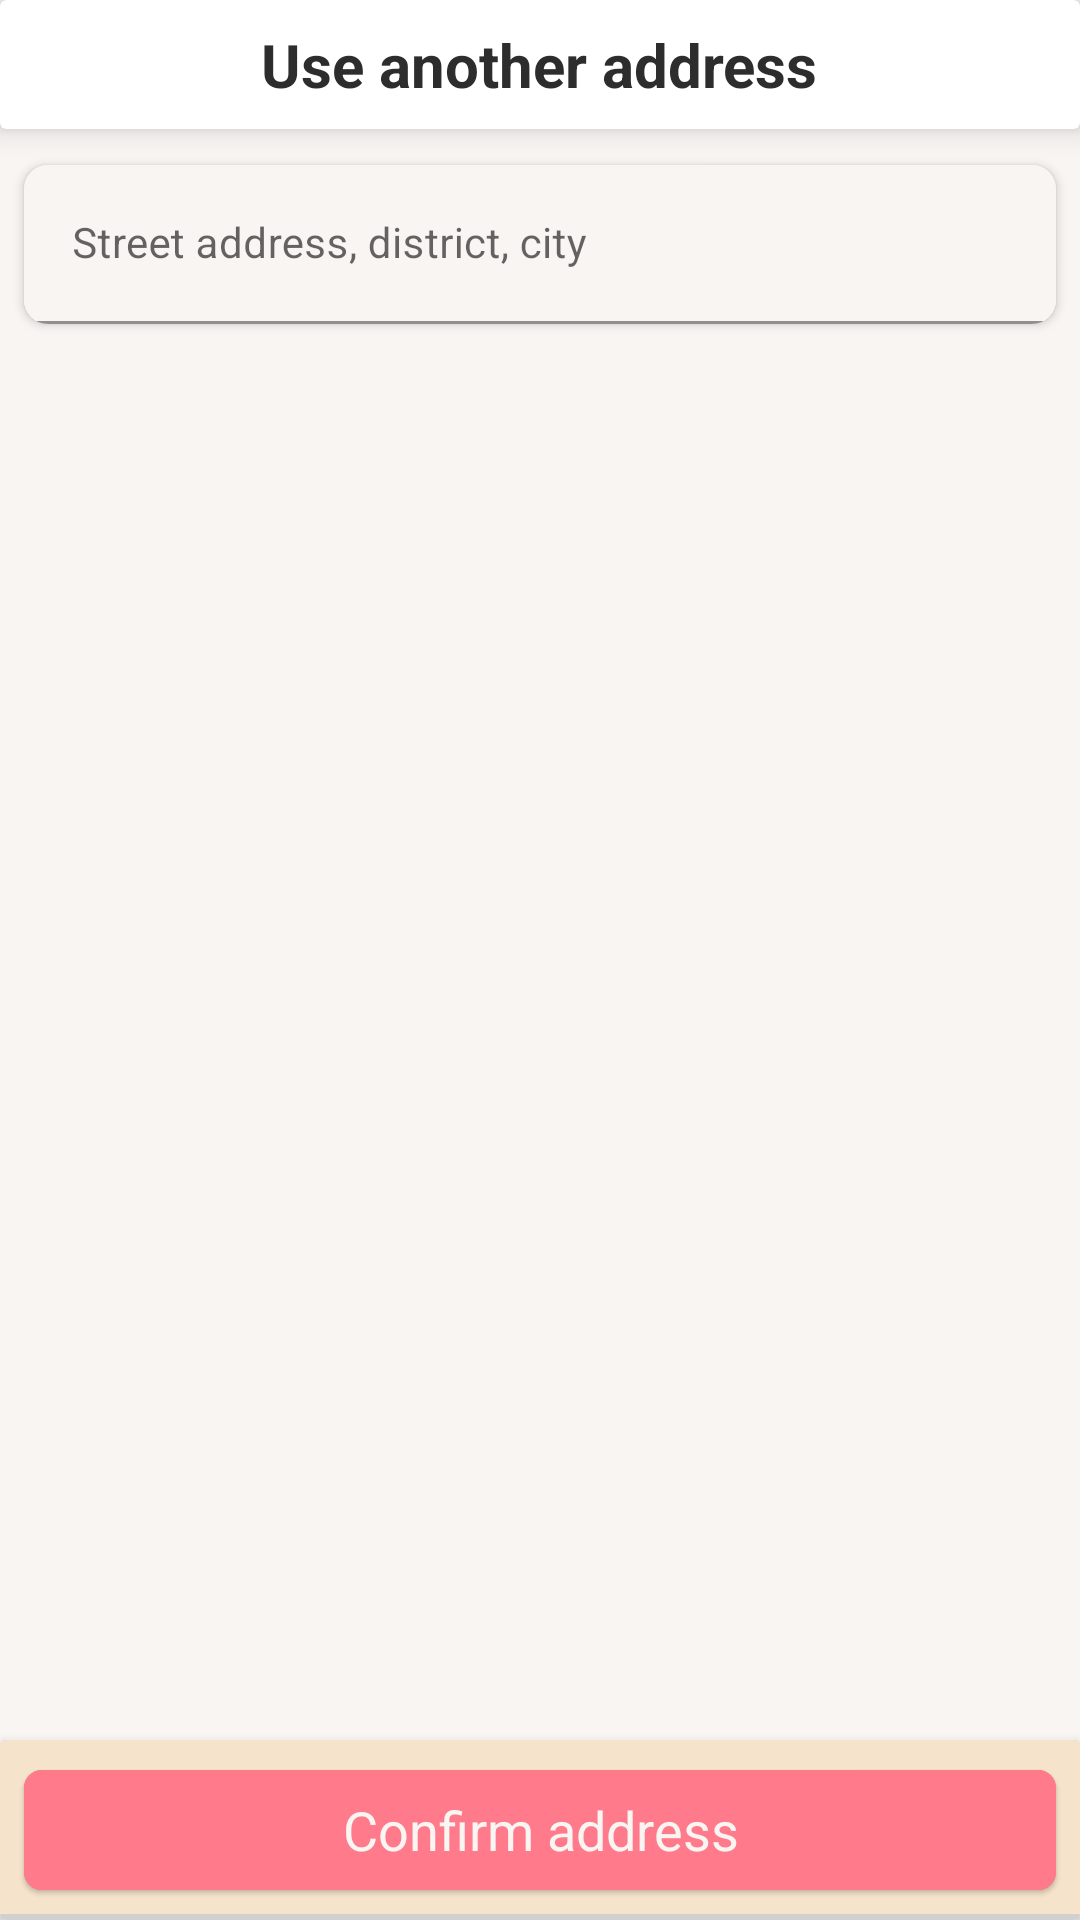

Reconstruct the res/layout file that produces this screen, plus the resources it refers to.
<!-- AndroidManifest.xml: application theme Theme.PRM392MNLV -->
<!-- res/layout/activity_shipping_address.xml -->
<?xml version="1.0" encoding="utf-8"?>
<androidx.constraintlayout.widget.ConstraintLayout xmlns:android="http://schemas.android.com/apk/res/android"
    xmlns:app="http://schemas.android.com/apk/res-auto"
    xmlns:tools="http://schemas.android.com/tools"
    android:layout_width="match_parent"
    android:layout_height="match_parent">

    <androidx.cardview.widget.CardView
        android:id="@+id/layoutHeader"
        android:layout_width="match_parent"
        android:layout_height="wrap_content"
        app:cardElevation="6dp"
        app:layout_constraintTop_toTopOf="parent">

        <LinearLayout
            android:layout_width="match_parent"
            android:layout_height="wrap_content"
            android:background="@drawable/bg_header"
            android:orientation="vertical">

            <TextView
                android:id="@+id/tvCartTitle"
                android:layout_width="wrap_content"
                android:layout_height="wrap_content"
                android:layout_gravity="center"
                android:layout_marginVertical="8dp"
                android:text="@string/select_address_prompt"
                android:textColor="@color/gray_dark"
                android:textSize="20sp"
                android:textStyle="bold" />
        </LinearLayout>
    </androidx.cardview.widget.CardView>

    <androidx.cardview.widget.CardView
        android:layout_width="match_parent"
        android:layout_height="wrap_content"
        android:layout_marginHorizontal="8dp"
        android:layout_marginVertical="12dp"
        app:cardCornerRadius="8dp"
        app:cardElevation="2dp"
        app:layout_constraintTop_toBottomOf="@+id/layoutHeader">

        <com.google.android.material.textfield.TextInputLayout
            android:id="@+id/etLayoutShippingAddress"
            android:layout_width="match_parent"
            android:layout_height="wrap_content"
            android:layout_gravity="center"
            android:hint="@string/address_hint"
            app:endIconMode="clear_text"
            app:layout_constraintWidth_max="400dp">

            <com.google.android.material.textfield.TextInputEditText
                android:layout_width="match_parent"
                android:layout_height="wrap_content"
                android:background="@color/off_white"
                android:inputType="text"
                android:textColor="@color/gray_dark"
                android:textSize="14sp"
                tools:text="NULL Street, 80085 Town, Nowhere State" />
        </com.google.android.material.textfield.TextInputLayout>
    </androidx.cardview.widget.CardView>

    <androidx.cardview.widget.CardView
        android:id="@+id/layoutFooter"
        android:layout_width="match_parent"
        android:layout_height="wrap_content"
        app:cardElevation="6dp"
        app:layout_constraintBottom_toBottomOf="parent">

        <LinearLayout
            android:layout_width="match_parent"
            android:layout_height="wrap_content"
            android:background="@drawable/bg_cart_summary"
            android:orientation="horizontal"
            android:paddingVertical="2dp"
            app:layout_constraintBottom_toBottomOf="parent">

            
            <com.google.android.material.button.MaterialButton
                android:id="@+id/btnConfirm"
                style="@style/Widget.Material3.Button.ElevatedButton"
                android:layout_width="match_parent"
                android:layout_height="wrap_content"
                android:layout_gravity="center"
                android:layout_marginHorizontal="8dp"
                android:layout_marginVertical="4dp"
                android:backgroundTint="@color/coral"
                android:gravity="center"
                android:text="@string/confirm_address"
                android:textColor="@color/off_white"
                android:textSize="18sp"
                app:cornerRadius="6dp" />
        </LinearLayout>
    </androidx.cardview.widget.CardView>

</androidx.constraintlayout.widget.ConstraintLayout>
<!-- resources referenced by this layout -->
<resources>
  <color name="coral">#FF7A8A</color>
  <color name="gray_dark">#2D2D2D</color>
  <color name="off_white">#F9F5F3</color>
  <!-- drawable bg_cart_summary (drawable) -->
  <?xml version="1.0" encoding="utf-8"?>
  <layer-list xmlns:android="http://schemas.android.com/apk/res/android">
      <item>
          <shape android:shape="rectangle">
              <solid android:color="@color/gray_light" />
          </shape>
      </item>
      <item android:bottom="2dp">
          <shape android:shape="rectangle">
              <solid android:color="@color/sand_soft" />
          </shape>
      </item>
  </layer-list>
  <string name="address_hint">Street address, district, city</string>
  <string name="confirm_address">Confirm address</string>
  <string name="select_address_prompt">Use another address</string>
  <style name="Theme.PRM392MNLV" parent="Theme.MaterialComponents.DayNight.NoActionBar">
          <item name="colorPrimary">@color/mint_soft</item>
          <item name="colorPrimaryDark">@color/mint</item>
          <item name="colorAccent">@color/coral</item>
          <item name="colorControlNormal">@color/gray</item>
          <item name="colorControlActivated">@color/coral_light</item>
          <item name="colorControlHighlight">@color/coral_translucent</item>
          <item name="colorButtonNormal">@color/coral</item>
  
          <item name="android:windowBackground">@color/off_white</item>
  
          <item name="android:textColor">@color/gray_dark</item>
          <item name="android:textColorSecondary">@color/gray</item>
  
          <item name="android:statusBarColor">@color/coral</item>
          <item name="android:navigationBarColor">@color/coral_light</item>
  
  
      </style>
  <color name="gray_light">#D0D0D0</color>
  <color name="sand_soft">#F6E3CB</color>
  <color name="mint_soft">#8DBAA8</color>
  <color name="mint">#6A9D8B</color>
  <color name="gray">#6D6D6D</color>
  <color name="coral_light">#F4BEBE</color>
  <color name="coral_translucent">#42FF7A8A</color>
</resources>
